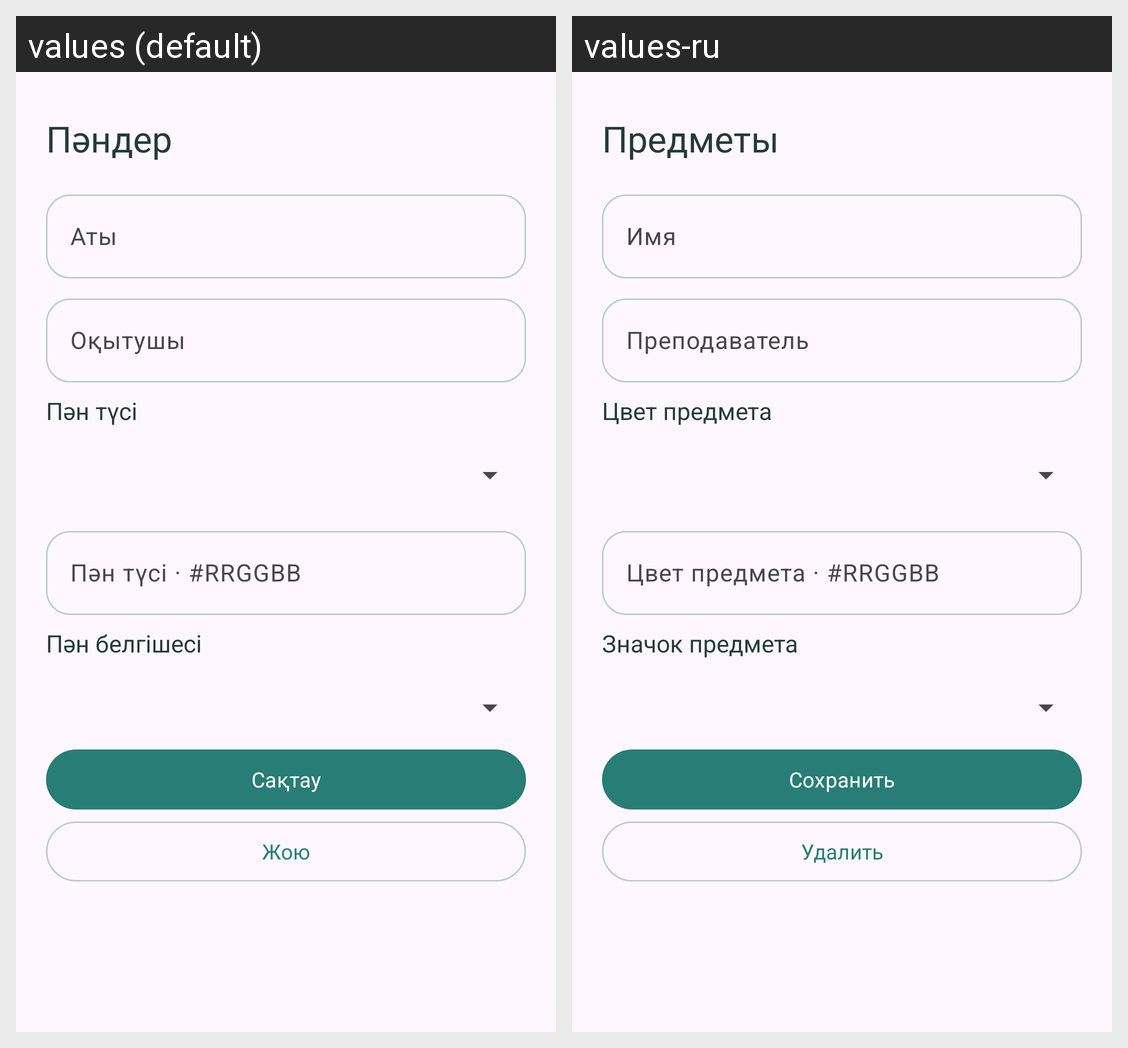

The same Android screen rendered under two of its app's locales, left to right. List the strings drawn on it with the default value and each locale's translation.
Android screen res/layout/fragment_subject_edit.xml rendered under 2 locales, left to right: values (default), values-ru. Device: Nexus 5 (rendered at 1080×1920; each locale shown at half size, 540×960, under a caption strip naming it); theme Theme.UniPlan.
Strings drawn on this screen, with the default value and each locale's value (text and hints the layout hard-codes, and strings that could not be matched under every locale, appear in the picture but are not listed):

core_subjects
  values: Пәндер
  values-ru: Предметы

name
  values: Аты
  values-ru: Имя

teacher
  values: Оқытушы
  values-ru: Преподаватель

core_color
  values: Пән түсі
  values-ru: Цвет предмета

subject_color_hex
  values: Пән түсі · #RRGGBB
  values-ru: Цвет предмета · #RRGGBB

core_icon
  values: Пән белгішесі
  values-ru: Значок предмета

save
  values: Сақтау
  values-ru: Сохранить

delete
  values: Жою
  values-ru: Удалить
